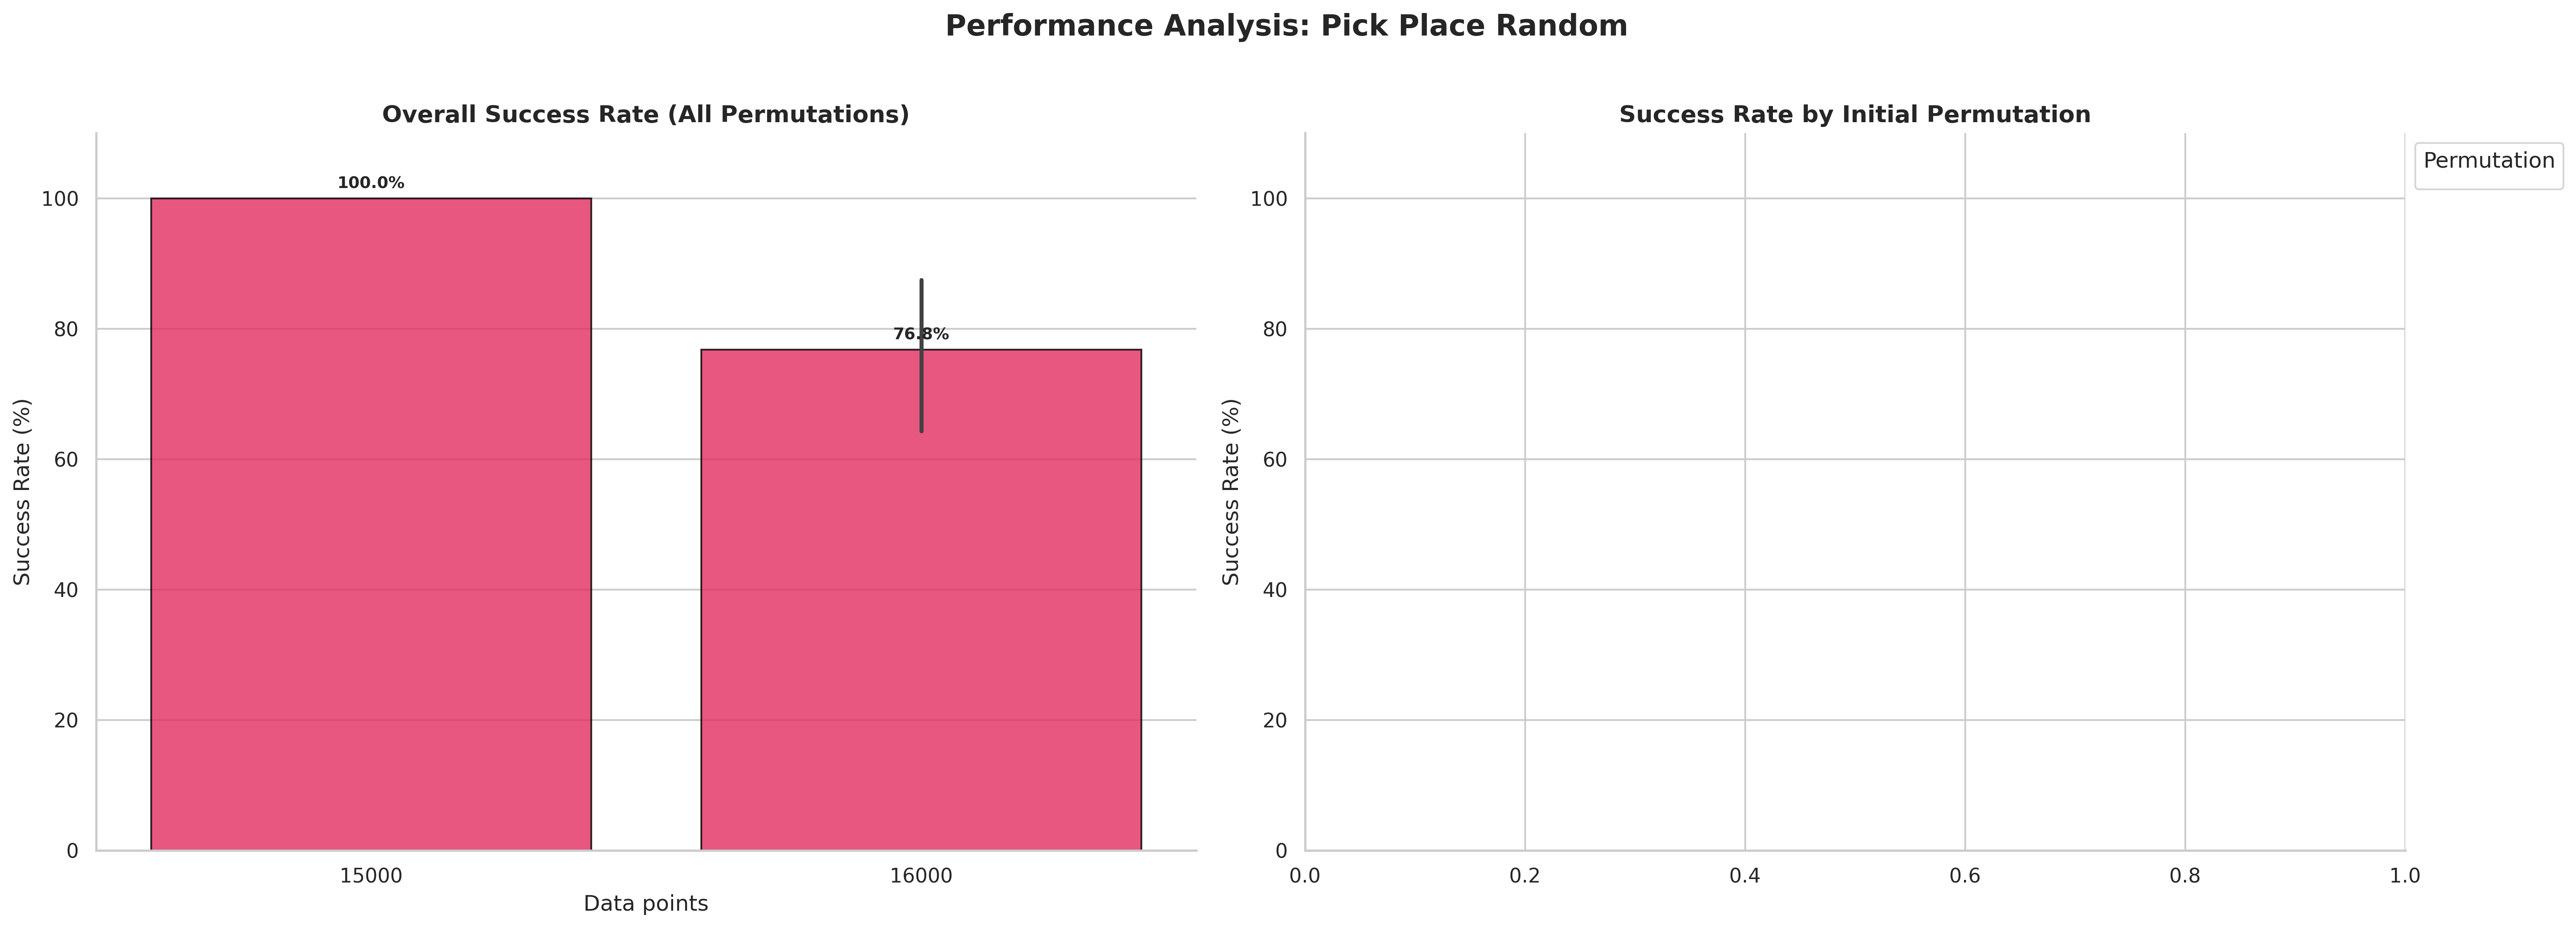

Values plotted in this chart, from the file beside it:
Data points, Run Number, Initial Permutation, Goal percentage, Success, Number of actions, Total Task time, Goal region config, is_success
15000, 0, , 100.0, True, 6, 47.6, ['/column1', '/column2', '/column0'], 1
15000, 0, , 100.0, True, 6, 41.64, ['/column1', '/column2', '/column0'], 1
15000, 0, , 100.0, True, 6, 52, ['/column0', '/column1', '/column2'], 1
15000, 0, , 100.0, True, 6, 50.2, ['/column0', '/column2', '/column1'], 1
15000, 0, , 100.0, True, 6, 53.64, ['/column0', '/column1', '/column2'], 1
15000, 0, , 100.0, True, 6, 42, ['/column0', '/column2', '/column1'], 1
15000, 1, , 100.0, True, 6, 44.8, ['/column1', '/column2', '/column0'], 1
16000, 0, , 33.33, False, 3, 25.4, ['None', '/column2', 'None'], 0
16000, 0, , 33.33, False, 3, 21.96, ['/column1', 'None', 'None'], 0
16000, 0, , 100.0, True, 6, 46.64, ['/column0', '/column1', '/column2'], 1
16000, 0, , 33.33, False, 3, 25.2, ['None', 'None', '/column1'], 0
16000, 0, , 100.0, True, 6, 50.92, ['/column0', '/column1', '/column2'], 1
16000, 0, , 100.0, True, 6, 33.16, ['/column0', '/column2', '/column1'], 1
16000, 1, , 0.0, False, 2, 4.161, ['None', 'None', 'None'], 0
16000, 1, , 100.0, True, 6, 32.76, ['/column1', '/column2', '/column0'], 1
16000, 1, , 100.0, True, 6, 48.72, ['/column0', '/column1', '/column2'], 1
16000, 1, , 100.0, True, 6, 44.56, ['/column0', '/column2', '/column1'], 1
16000, 1, , 100.0, True, 6, 43.8, ['/column0', '/column1', '/column2'], 1
16000, 1, , 66.67, False, 6, 28.88, ['/column0', 'None', '/column1'], 0
16000, 2, , 100.0, True, 6, 36.28, ['/column1', '/column2', '/column0'], 1
16000, 2, , 100.0, True, 6, 36.8, ['/column1', '/column2', '/column0'], 1
16000, 2, , 100.0, True, 6, 50.52, ['/column0', '/column1', '/column2'], 1
16000, 2, , 100.0, True, 6, 42.96, ['/column0', '/column2', '/column1'], 1
16000, 2, , 100.0, True, 6, 47.96, ['/column0', '/column1', '/column2'], 1
16000, 2, , 33.33, False, 3, 18.32, ['/column0', 'None', 'None'], 0
16000, 3, , 100.0, True, 6, 48.32, ['/column1', '/column2', '/column0'], 1
16000, 3, , 100.0, True, 6, 37.84, ['/column1', '/column2', '/column0'], 1
16000, 3, , 100.0, True, 6, 43.52, ['/column0', '/column1', '/column2'], 1
16000, 3, , 100.0, True, 6, 42.04, ['/column0', '/column2', '/column1'], 1
16000, 3, , 100.0, True, 6, 53.8, ['/column0', '/column1', '/column2'], 1
16000, 3, , 100.0, True, 6, 36.56, ['/column0', '/column2', '/column1'], 1
16000, 4, , 33.33, False, 3, 24.2, ['None', '/column2', 'None'], 0
16000, 4, , 100.0, True, 6, 44.24, ['/column1', '/column2', '/column0'], 1
16000, 4, , 100.0, True, 6, 37.28, ['/column0', '/column1', '/column2'], 1
16000, 4, , 100.0, True, 6, 53.96, ['/column0', '/column2', '/column1'], 1
16000, 4, , 100.0, True, 6, 47.48, ['/column0', '/column1', '/column2'], 1
16000, 4, , 100.0, True, 6, 30.36, ['/column0', '/column2', '/column1'], 1
16000, 0, , 100.0, True, 6, 45.48, ['/column1', '/column2', '/column0'], 1
16000, 0, , 33.33, False, 3, 21, ['/column1', 'None', 'None'], 0
16000, 0, , 100.0, True, 6, 51.32, ['/column0', '/column1', '/column2'], 1
16000, 0, , 100.0, True, 6, 44.4, ['/column0', '/column2', '/column1'], 1
16000, 0, , 100.0, True, 6, 51.44, ['/column0', '/column1', '/column2'], 1
16000, 0, , 66.67, False, 5, 27.12, ['/column0', 'None', '/column1'], 0
16000, 1, , 100.0, True, 6, 37.96, ['/column1', '/column2', '/column0'], 1
16000, 1, , 100.0, True, 6, 44.92, ['/column1', '/column2', '/column0'], 1
16000, 1, , 100.0, True, 6, 41.08, ['/column0', '/column1', '/column2'], 1
16000, 1, , 100.0, True, 6, 55.48, ['/column0', '/column2', '/column1'], 1
16000, 1, , 100.0, True, 6, 43.48, ['/column0', '/column1', '/column2'], 1
16000, 1, , 66.67, False, 6, 35.52, ['/column0', 'None', '/column1'], 0
16000, 2, , 33.33, False, 3, 25.92, ['None', '/column2', 'None'], 0
16000, 2, , 100.0, True, 6, 38.4, ['/column1', '/column2', '/column0'], 1
16000, 2, , 100.0, True, 6, 39.16, ['/column0', '/column1', '/column2'], 1
16000, 2, , 100.0, True, 6, 49.24, ['/column0', '/column2', '/column1'], 1
16000, 2, , 100.0, True, 6, 46.64, ['/column0', '/column1', '/column2'], 1
16000, 2, , 33.33, False, 3, 18.88, ['/column0', 'None', 'None'], 0
16000, 3, , 33.33, False, 3, 31.36, ['None', '/column2', 'None'], 0
16000, 3, , 100.0, True, 6, 50.8, ['/column1', '/column2', '/column0'], 1
16000, 3, , 100.0, True, 6, 44.56, ['/column0', '/column1', '/column2'], 1
16000, 3, , 100.0, True, 6, 42.56, ['/column0', '/column2', '/column1'], 1
16000, 3, , 100.0, True, 6, 41.64, ['/column0', '/column1', '/column2'], 1
... 3 more rows
